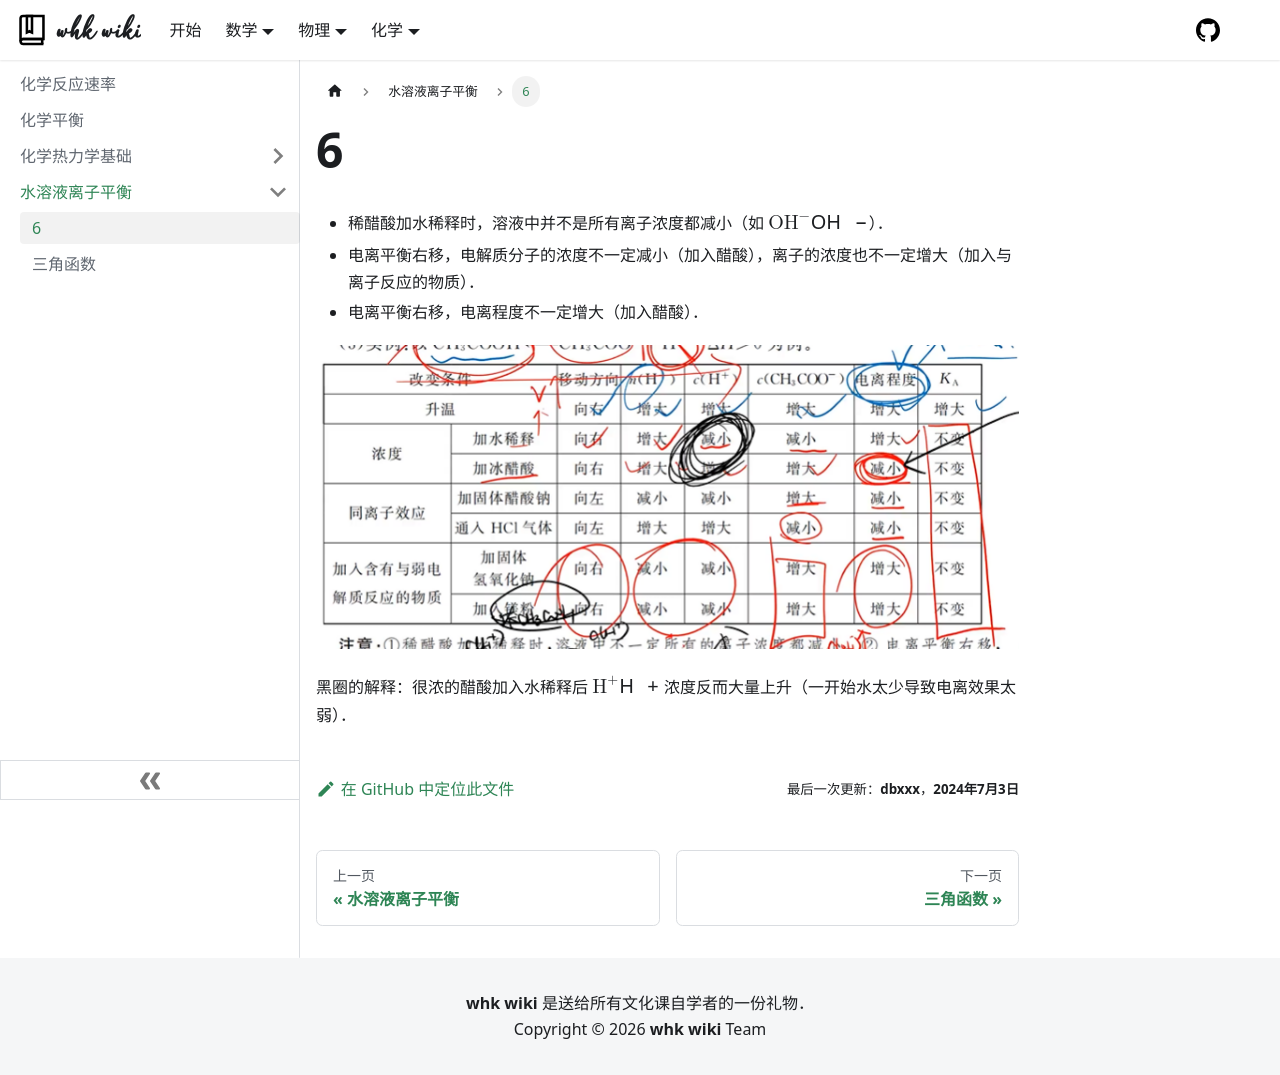

repository: whk-wiki/whk-wiki · page: chemistry/kinetics/aq-equilibrium/lalala.html · generator: docusaurus

# 6

- 稀醋酸加水稀释时，溶液中并不是所有离子浓度都减小（如 $\ce{OH-}$）．
- 电离平衡右移，电解质分子的浓度不一定减小（加入醋酸），离子的浓度也不一定增大（加入与离子反应的物质）．
- 电离平衡右移，电离程度不一定增大（加入醋酸）．

![Alt text](image.png)

黑圈的解释：很浓的醋酸加入水稀释后 $\ce{H+}$ 浓度反而大量上升（一开始水太少导致电离效果太弱）．
